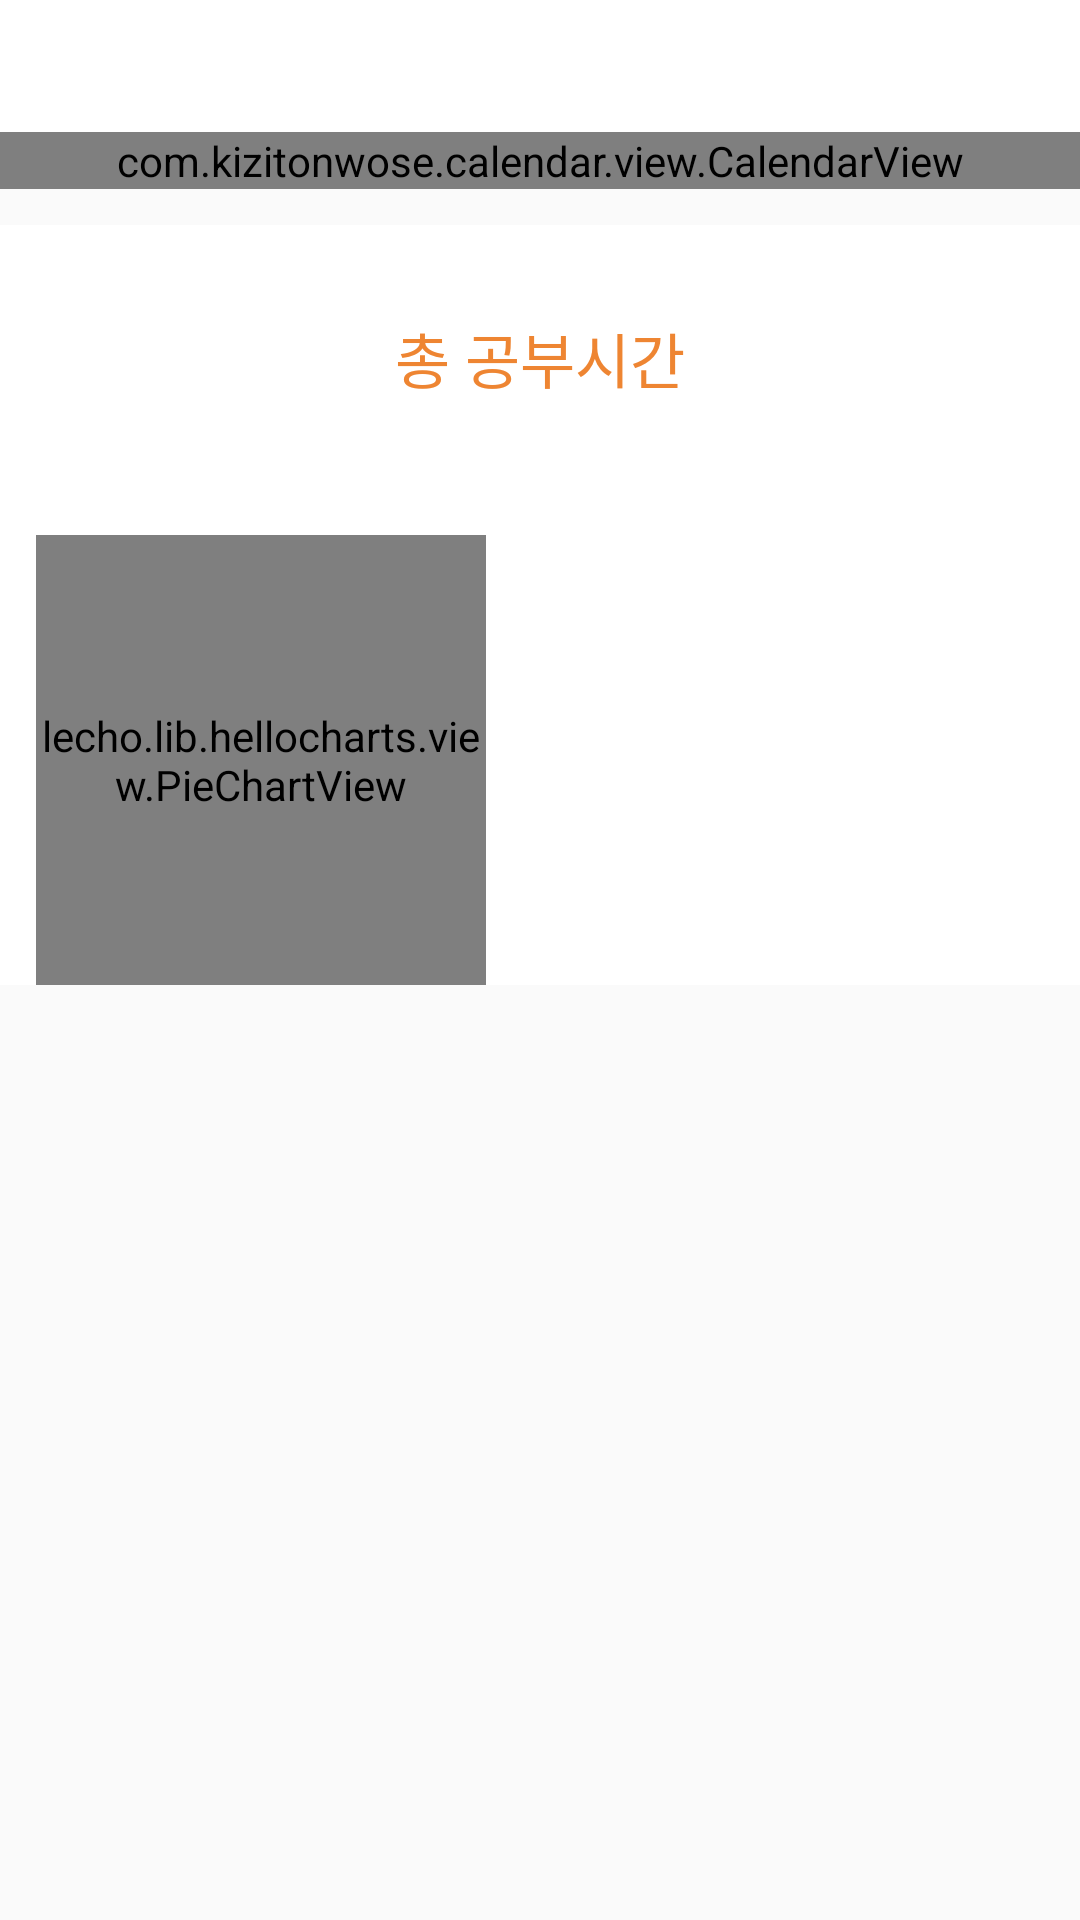

Android layout source for this screen:
<!-- AndroidManifest.xml: application theme Theme.StudyLog -->
<!-- res/layout/fragment_day_statics.xml -->
<?xml version="1.0" encoding="utf-8"?>
<androidx.core.widget.NestedScrollView xmlns:android="http://schemas.android.com/apk/res/android"
    xmlns:app="http://schemas.android.com/apk/res-auto"
    xmlns:tools="http://schemas.android.com/tools"
    android:layout_width="match_parent"
    android:layout_height="match_parent">

    <androidx.constraintlayout.widget.ConstraintLayout
        android:layout_width="match_parent"
        android:layout_height="match_parent"
        tools:context=".navigation.alarm.statistic.DayStaticsFragment">

        <androidx.constraintlayout.widget.ConstraintLayout
            android:id="@+id/dateChange"
            android:layout_width="match_parent"
            android:layout_height="wrap_content"
            android:orientation="vertical"
            android:background="@color/white"
            android:paddingTop="8dp"
            app:layout_constraintTop_toTopOf="parent"
            app:layout_constraintStart_toStartOf="parent">

            <ImageView
                android:id="@+id/exFivePreviousMonthImage"
                android:layout_width="36dp"
                android:layout_height="36dp"
                android:layout_marginEnd="22dp"
                android:background="?attr/selectableItemBackgroundBorderless"
                app:layout_constraintBottom_toBottomOf="parent"
                app:layout_constraintStart_toStartOf="parent"
                app:layout_constraintTop_toTopOf="parent"
                app:srcCompat="@drawable/baseline_chevron_left_24"
                app:tint="@color/black" />

            <TextView
                android:id="@+id/exFiveMonthYearText"
                android:layout_width="wrap_content"
                android:layout_height="wrap_content"
                android:fontFamily="sans-serif-medium"
                android:textColor="@color/black"
                android:textSize="22sp"
                app:layout_constraintBottom_toBottomOf="parent"
                app:layout_constraintEnd_toStartOf="@id/exFiveNextMonthImage"
                app:layout_constraintStart_toEndOf="@id/exFivePreviousMonthImage"
                app:layout_constraintTop_toTopOf="parent"
                tools:text="April 2018" />

            <ImageView
                android:id="@+id/exFiveNextMonthImage"
                android:layout_width="36dp"
                android:layout_height="36dp"
                android:background="?attr/selectableItemBackgroundBorderless"
                app:layout_constraintBottom_toBottomOf="parent"
                app:layout_constraintEnd_toEndOf="parent"
                app:layout_constraintTop_toTopOf="parent"
                app:srcCompat="@drawable/baseline_chevron_right_24"
                app:tint="@color/black" />

        </androidx.constraintlayout.widget.ConstraintLayout>


        <com.kizitonwose.calendar.view.CalendarView
            android:id="@+id/calendar"
            android:layout_width="match_parent"
            android:layout_height="wrap_content"
            app:cv_dayViewResource="@layout/calendar_day"
            app:cv_monthHeaderResource="@layout/calendar_header"
            app:cv_outDateStyle="endOfGrid"
            app:layout_constraintEnd_toEndOf="parent"
            app:layout_constraintStart_toStartOf="parent"
            app:layout_constraintTop_toBottomOf="@id/dateChange" />


        <androidx.constraintlayout.widget.ConstraintLayout
            android:layout_width="match_parent"
            android:layout_height="wrap_content"
            android:layout_marginTop="12dp"
            android:background="@color/white"
            app:layout_constraintBottom_toBottomOf="parent"
            app:layout_constraintEnd_toEndOf="parent"
            app:layout_constraintStart_toStartOf="parent"
            app:layout_constraintTop_toBottomOf="@id/calendar">

            <TextView
                android:id="@+id/selectDate"
                android:layout_width="match_parent"
                android:layout_height="wrap_content"
                android:textAlignment="center"
                android:textColor="@color/black"
                android:textSize="16sp"
                app:layout_constraintStart_toStartOf="parent"
                app:layout_constraintTop_toTopOf="parent"
                tools:text="selected date" />

            <TextView
                android:id="@+id/textTotal"
                android:layout_width="match_parent"
                android:layout_height="wrap_content"
                android:layout_marginTop="8dp"
                android:text="총 공부시간"
                android:textAlignment="center"
                android:textColor="@color/mainColor2"
                android:textSize="20sp"
                app:layout_constraintStart_toStartOf="parent"
                app:layout_constraintTop_toBottomOf="@id/selectDate" />

            <TextView
                android:id="@+id/totalTime"
                android:layout_width="match_parent"
                android:layout_height="wrap_content"
                android:textAlignment="center"
                android:textColor="@color/black"
                android:textSize="24sp"
                app:layout_constraintStart_toStartOf="parent"
                app:layout_constraintTop_toBottomOf="@id/textTotal"
                tools:text="00:00:21" />

            <lecho.lib.hellocharts.view.PieChartView
                android:id="@+id/chart"
                android:layout_width="150dp"
                android:layout_height="150dp"
                android:layout_marginLeft="12dp"
                android:layout_marginTop="12dp"
                app:layout_constraintStart_toStartOf="parent"
                app:layout_constraintTop_toBottomOf="@id/totalTime" />

            <androidx.recyclerview.widget.RecyclerView
                android:id="@+id/subjectRecyclerview"
                android:layout_width="0dp"
                android:layout_height="0dp"
                android:layout_marginTop="12dp"
                app:layout_constraintBottom_toBottomOf="parent"
                app:layout_constraintEnd_toEndOf="parent"
                app:layout_constraintStart_toEndOf="@id/chart"
                app:layout_constraintTop_toBottomOf="@id/totalTime" />


        </androidx.constraintlayout.widget.ConstraintLayout>

    </androidx.constraintlayout.widget.ConstraintLayout>
</androidx.core.widget.NestedScrollView>
<!-- res/layout/calendar_day.xml (included above) -->
<?xml version="1.0" encoding="utf-8"?>
<androidx.constraintlayout.widget.ConstraintLayout xmlns:android="http://schemas.android.com/apk/res/android"
    xmlns:tools="http://schemas.android.com/tools"
    android:id="@+id/exFiveDayLayout"
    android:layout_width="match_parent"
    android:layout_height="match_parent">

    <FrameLayout
        android:id="@+id/exFiveDayFrameLayout"
        android:layout_width="match_parent"
        android:layout_height="match_parent"
        android:background="@color/white"
        android:layout_margin="1dp">

        <TextView
            android:id="@+id/exFiveDayText"
            android:layout_width="wrap_content"
            android:layout_height="wrap_content"
            android:layout_gravity="top|end"
            android:layout_marginTop="2dp"
            android:layout_marginEnd="4dp"
            android:gravity="center"
            android:textColor="@color/white"
            android:textSize="12sp"
            tools:text="24" />

        <TextView
            android:id="@+id/exFiveDayFlightTop"
            android:layout_width="match_parent"
            android:layout_height="15dp"
            android:layout_gravity="bottom"
            android:layout_marginBottom="18dp"
            android:textColor="@color/black"
            android:textSize="12sp"
            android:gravity="center"/>

    </FrameLayout>

</androidx.constraintlayout.widget.ConstraintLayout>
<!-- res/layout/calendar_header.xml (included above) -->
<?xml version="1.0" encoding="utf-8"?>
<FrameLayout xmlns:android="http://schemas.android.com/apk/res/android"
    android:layout_width="match_parent"
    android:layout_height="wrap_content"
    android:paddingTop="8dp"
    android:paddingBottom="8dp"
    android:background="@color/white">

    <include
        android:id="@+id/legendLayout"
        layout="@layout/calendar_day_legend_container"
        android:layout_width="match_parent"
        android:layout_height="wrap_content"
        android:layout_gravity="center" />

</FrameLayout>
<!-- resources referenced by this layout -->
<resources>
  <color name="black">#FF000000</color>
  <color name="mainColor2">#EE8532</color>
  <color name="white">#FFFFFFFF</color>
  <style name="Theme.StudyLog" parent="Theme.AppCompat.Light.NoActionBar">
          
          <item name="colorPrimary">@color/colorPrimary</item>
          <item name="colorPrimaryDark">@color/colorPrimaryDark</item>
          <item name="colorAccent">@color/colorAccent</item>
          <item name="windowActionBar">false</item>
          <item name="windowNoTitle">true</item>
      </style>
  <color name="colorPrimary">#ededed</color>
  <color name="colorPrimaryDark">#e1e1e1</color>
  <color name="colorAccent">#FF4081</color>
</resources>
